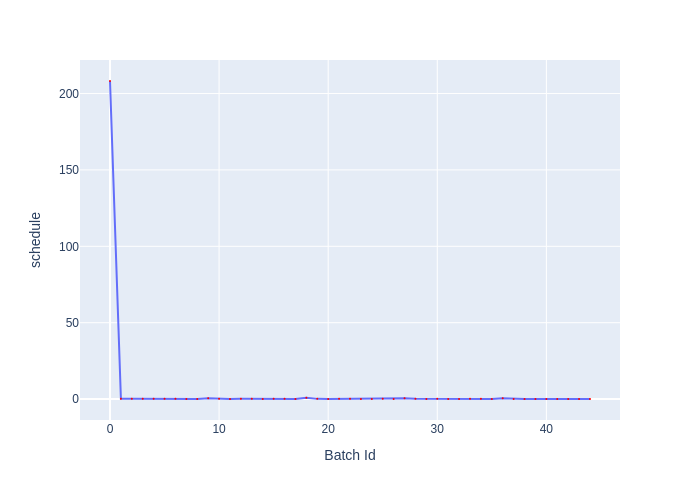

Source data for this figure (header and first rows):
Batch Id, schedule
0, 208.2
1, 0.161
2, 0.1298
3, 0.1294
4, 0.1318
5, 0.1433
6, 0.1292
7, 0.1255
8, 0.06076
9, 0.5986
10, 0.1341
11, 0.05066
12, 0.1277
13, 0.13
14, 0.04966
15, 0.1269
16, 0.1509
17, 0.05505
18, 0.9092
19, 0.1322
20, 0.05151
21, 0.1311
22, 0.128
23, 0.05199
24, 0.1262
25, 0.1272
26, 0.05265
27, 0.5259
28, 0.1293
29, 0.05388
30, 0.1267
31, 0.1231
32, 0.05167
33, 0.1266
34, 0.1275
35, 0.05421
36, 0.5288
37, 0.1172
38, 0.05804
39, 0.1116
40, 0.1109
41, 0.04439
42, 0.1141
43, 0.1102
44, 0.04633
